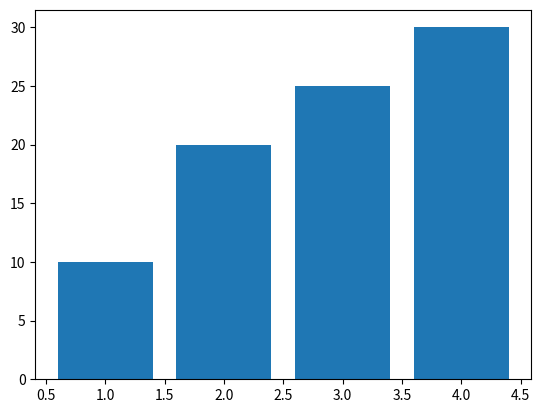

This figure's Python source:
import matplotlib.pyplot as plt
plt.bar([1, 2, 3, 4], [10, 20, 25, 30])
plt.show()